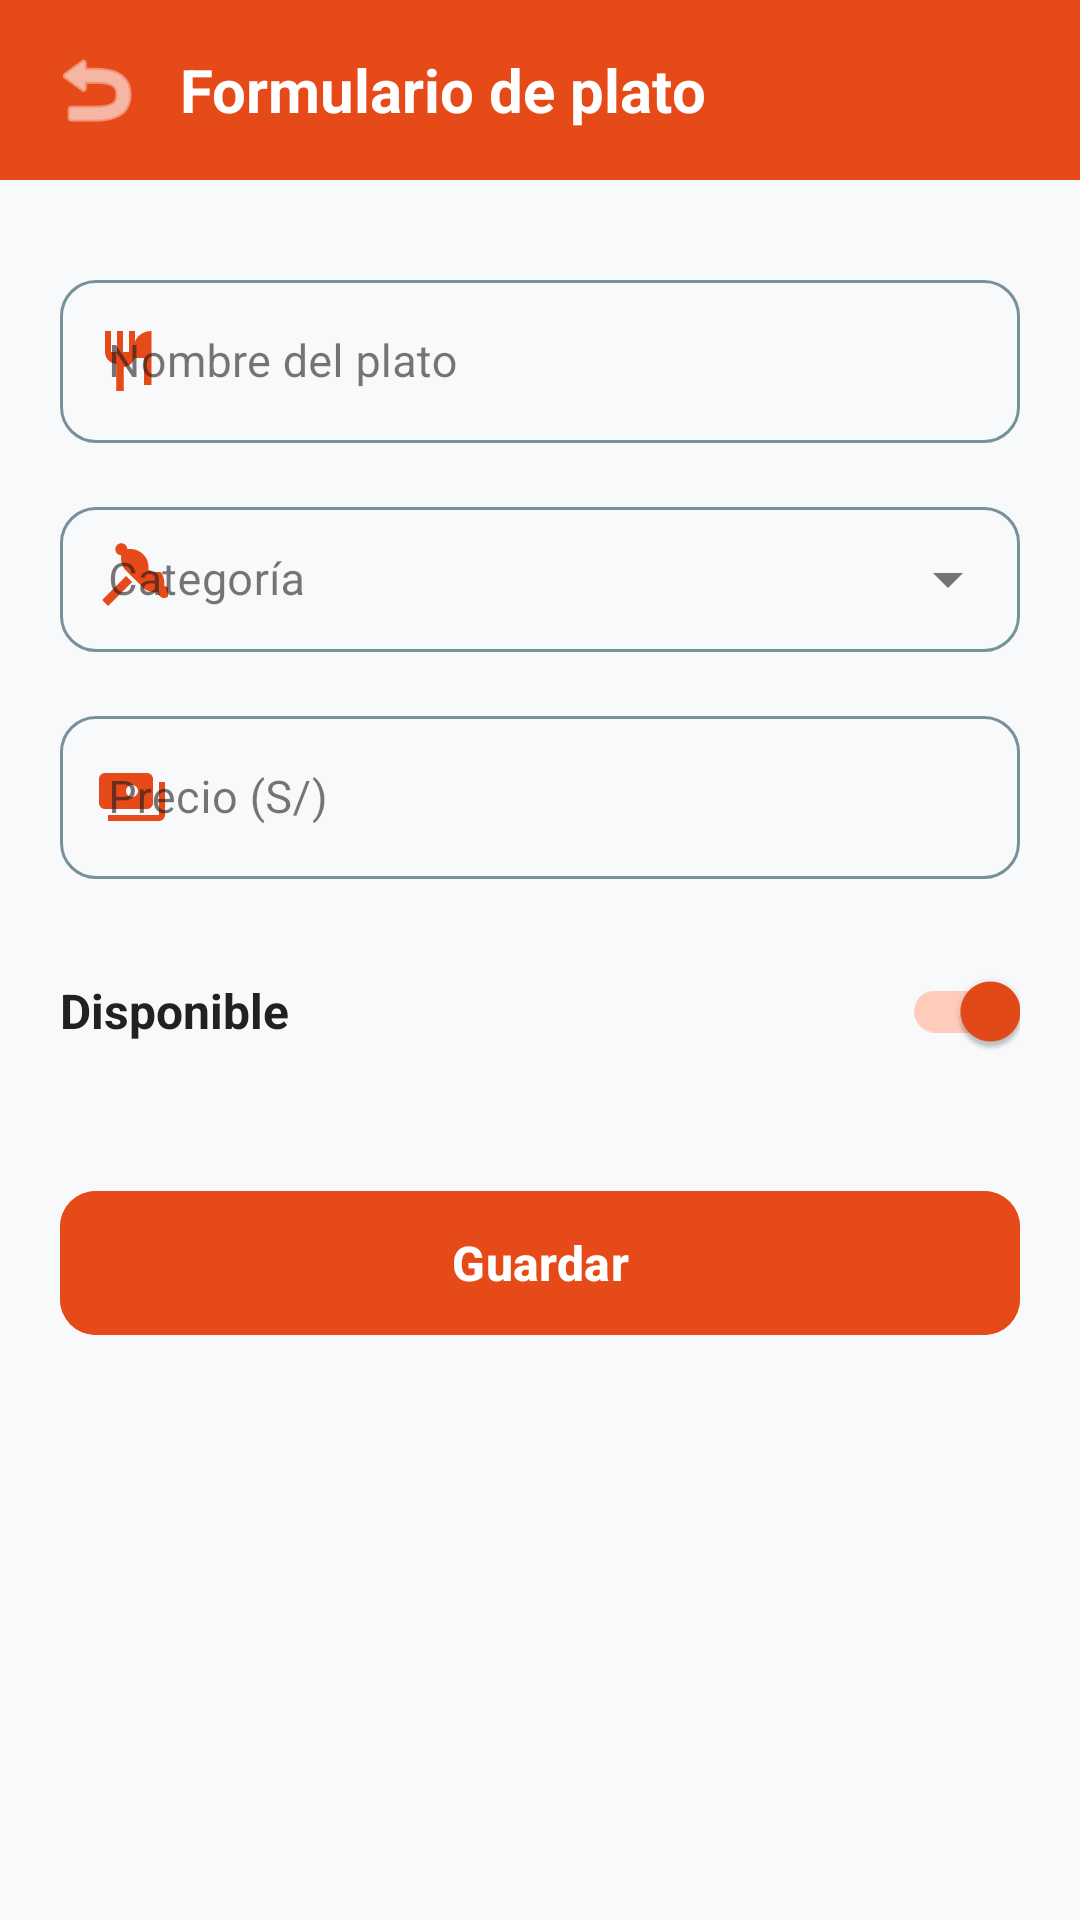

Here is an Android app screen rendered from its layout file. Give the layout XML and the strings, colors and styles it references.
<!-- AndroidManifest.xml: application theme Theme.SABORAPP -->
<!-- res/layout/activity_plato_form.xml -->
<?xml version="1.0" encoding="utf-8"?>
<LinearLayout xmlns:android="http://schemas.android.com/apk/res/android"
    xmlns:app="http://schemas.android.com/apk/res-auto"
    xmlns:tools="http://schemas.android.com/tools"
    android:layout_width="match_parent"
    android:layout_height="match_parent"
    android:orientation="vertical"
    android:background="@color/background_light">

    
    <LinearLayout
        android:layout_width="match_parent"
        android:layout_height="60dp"
        android:background="@color/primary"
        android:gravity="center_vertical"
        android:orientation="horizontal"
        android:paddingHorizontal="16dp">

        <ImageView
            android:id="@+id/btnBackForm"
            android:layout_width="32dp"
            android:layout_height="32dp"
            android:background="?attr/selectableItemBackgroundBorderless"
            android:src="@android:drawable/ic_menu_revert"
            app:tint="@color/white" />

        <TextView
            android:id="@+id/tvTituloForm"
            android:layout_width="wrap_content"
            android:layout_height="wrap_content"
            android:layout_marginStart="12dp"
            android:text="Formulario de plato"
            android:textColor="@color/white"
            android:textSize="20sp"
            android:textStyle="bold" />
    </LinearLayout>

    <ScrollView
        android:layout_width="match_parent"
        android:layout_height="match_parent"
        android:fillViewport="true">

        <LinearLayout
            android:layout_width="match_parent"
            android:layout_height="wrap_content"
            android:orientation="vertical"
            android:padding="20dp">

            
            <com.google.android.material.textfield.TextInputLayout
                android:id="@+id/tilNombre"
                style="@style/Widget.MaterialComponents.TextInputLayout.OutlinedBox"
                android:layout_width="match_parent"
                android:layout_height="wrap_content"
                android:layout_marginTop="8dp"
                android:layout_marginBottom="16dp"
                android:hint="Nombre del plato"
                app:boxCornerRadiusBottomEnd="12dp"
                app:boxCornerRadiusBottomStart="12dp"
                app:boxCornerRadiusTopEnd="12dp"
                app:boxCornerRadiusTopStart="12dp"
                app:boxStrokeColor="@color/input_box_stroke"
                app:hintTextColor="@color/primary"
                app:startIconDrawable="@drawable/ic_menu_platos"
                app:startIconTint="@color/primary">

                <com.google.android.material.textfield.TextInputEditText
                    android:id="@+id/etNombre"
                    android:layout_width="match_parent"
                    android:layout_height="wrap_content"
                    android:inputType="textCapSentences"
                    android:textColor="@color/text_primary"
                    android:textSize="15sp"
                    android:maxLines="1" />
            </com.google.android.material.textfield.TextInputLayout>

            
            <com.google.android.material.textfield.TextInputLayout
                android:id="@+id/tilCategoria"
                style="@style/Widget.MaterialComponents.TextInputLayout.OutlinedBox.ExposedDropdownMenu"
                android:layout_width="match_parent"
                android:layout_height="wrap_content"
                android:layout_marginBottom="16dp"
                android:hint="Categoría"
                app:boxCornerRadiusBottomEnd="12dp"
                app:boxCornerRadiusBottomStart="12dp"
                app:boxCornerRadiusTopEnd="12dp"
                app:boxCornerRadiusTopStart="12dp"
                app:boxStrokeColor="@color/input_box_stroke"
                app:hintTextColor="@color/primary"
                app:startIconDrawable="@drawable/ic_cat_fondos"
                app:startIconTint="@color/primary">

                <AutoCompleteTextView
                    android:id="@+id/actvCategoria"
                    android:layout_width="match_parent"
                    android:layout_height="wrap_content"
                    android:inputType="none"
                    android:paddingVertical="14dp"
                    android:textColor="@color/text_primary"
                    android:textSize="15sp" />
            </com.google.android.material.textfield.TextInputLayout>

            
            <com.google.android.material.textfield.TextInputLayout
                android:id="@+id/tilPrecio"
                style="@style/Widget.MaterialComponents.TextInputLayout.OutlinedBox"
                android:layout_width="match_parent"
                android:layout_height="wrap_content"
                android:layout_marginBottom="20dp"
                android:hint="Precio (S/)"
                app:boxCornerRadiusBottomEnd="12dp"
                app:boxCornerRadiusBottomStart="12dp"
                app:boxCornerRadiusTopEnd="12dp"
                app:boxCornerRadiusTopStart="12dp"
                app:boxStrokeColor="@color/input_box_stroke"
                app:hintTextColor="@color/primary"
                app:startIconDrawable="@drawable/ic_dinero"
                app:startIconTint="@color/primary">

                <com.google.android.material.textfield.TextInputEditText
                    android:id="@+id/etPrecio"
                    android:layout_width="match_parent"
                    android:layout_height="wrap_content"
                    android:inputType="numberDecimal"
                    android:textColor="@color/text_primary"
                    android:textSize="15sp"
                    android:maxLines="1" />
            </com.google.android.material.textfield.TextInputLayout>

            
            <LinearLayout
                android:layout_width="match_parent"
                android:layout_height="wrap_content"
                android:gravity="center_vertical"
                android:layout_marginBottom="32dp"
                android:orientation="horizontal">

                <TextView
                    android:layout_width="0dp"
                    android:layout_height="wrap_content"
                    android:layout_weight="1"
                    android:text="Disponible"
                    android:textColor="@color/text_primary"
                    android:textSize="16sp"
                    android:textStyle="bold" />

                <com.google.android.material.switchmaterial.SwitchMaterial
                    android:id="@+id/switchDisponible"
                    android:layout_width="wrap_content"
                    android:layout_height="wrap_content"
                    android:checked="true"
                    app:thumbTint="@color/primary"
                    app:trackTint="@color/primary_light" />
            </LinearLayout>

            
            <com.google.android.material.button.MaterialButton
                android:id="@+id/btnGuardarPlato"
                android:layout_width="match_parent"
                android:layout_height="56dp"
                android:backgroundTint="@color/primary"
                android:text="Guardar"
                android:textAllCaps="false"
                android:textSize="16sp"
                android:textStyle="bold"
                app:cornerRadius="12dp" />

            
            <com.google.android.material.button.MaterialButton
                android:id="@+id/btnEliminarPlato"
                style="@style/Widget.MaterialComponents.Button.OutlinedButton"
                android:layout_width="match_parent"
                android:layout_height="56dp"
                android:layout_marginTop="12dp"
                android:text="Eliminar"
                android:textAllCaps="false"
                android:textColor="#D32F2F"
                android:textSize="16sp"
                android:textStyle="bold"
                android:visibility="gone"
                app:cornerRadius="12dp"
                app:strokeColor="#D32F2F"
                app:strokeWidth="1.5dp" />

            
            <ProgressBar
                android:id="@+id/progressBarForm"
                android:layout_width="wrap_content"
                android:layout_height="wrap_content"
                android:layout_gravity="center"
                android:layout_marginTop="16dp"
                android:visibility="gone" />

        </LinearLayout>
    </ScrollView>
</LinearLayout>
<!-- resources referenced by this layout -->
<resources>
  <color name="background_light">#F8F9FA</color>
  <color name="primary">#E64A19</color>
  <color name="primary_light">#FFCCBC</color>
  <color name="text_primary">#212121</color>
  <color name="white">#FFFFFFFF</color>
  <!-- drawable ic_cat_fondos (drawable) -->
  <vector xmlns:android="http://schemas.android.com/apk/res/android"
      android:width="24dp"
      android:height="24dp"
      android:viewportWidth="24"
      android:viewportHeight="24"
      android:tint="?attr/colorControlNormal">
      <path
          android:fillColor="@android:color/white"
          android:pathData="M2,19l2,2l8,-8l-2,-2L2,19zM18.84,9.66c-0.37,-0.37 -0.86,-0.58 -1.38,-0.61c0.04,-0.35 0.05,-0.7 0.05,-1.05c0,-3.31 -2.69,-6 -6,-6c-0.35,0 -0.7,0.01 -1.05,0.05c-0.03,-0.52 -0.24,-1.01 -0.61,-1.38c-0.78,-0.78 -2.05,-0.78 -2.83,0c-0.78,0.78 -0.78,2.05 0,2.83c0.37,0.37 0.86,0.58 1.38,0.61c-0.04,0.35 -0.05,0.7 -0.05,1.05c0,1.35 0.45,2.6 1.21,3.61l6.45,6.45c1.01,0.76 2.26,1.21 3.61,1.21c0.35,0 0.7,-0.01 1.05,-0.05c0.03,0.52 0.24,1.01 0.61,1.38c0.78,0.78 2.05,0.78 2.83,0c0.78,-0.78 0.78,-2.05 0,-2.83c-0.37,-0.37 -0.86,-0.58 -1.38,-0.61c0.04,-0.35 0.05,-0.7 0.05,-1.05c0,-1.35 -0.45,-2.6 -1.21,-3.61L18.84,9.66z" />
  </vector>
  <!-- drawable ic_dinero (drawable) -->
  <vector xmlns:android="http://schemas.android.com/apk/res/android"
      android:width="24dp"
      android:height="24dp"
      android:viewportWidth="24"
      android:viewportHeight="24"
      android:tint="?attr/colorControlNormal">
      <path
          android:fillColor="@android:color/white"
          android:pathData="M19,14V6c0,-1.1 -0.9,-2 -2,-2H3c-1.1,0 -2,0.9 -2,2v8c0,1.1 0.9,2 2,2h14c1.1,0 2,-0.9 2,-2zM10,10c0,-1.1 0.9,-2 2,-2s2,0.9 2,2s-0.9,2 -2,2s-2,-0.9 -2,-2zM21,7h2v11c0,1.1 -0.9,2 -2,2H4v-2h17V7z" />
  </vector>
  <!-- drawable ic_menu_platos (drawable) -->
  <vector xmlns:android="http://schemas.android.com/apk/res/android"
      android:width="24dp"
      android:height="24dp"
      android:viewportWidth="24"
      android:viewportHeight="24"
      android:tint="?attr/colorControlNormal">
      <path
          android:fillColor="@android:color/white"
          android:pathData="M11,9H9V2H7v7H5V2H3v7c0,2.12 1.66,3.84 3.75,3.97V22h2.5v-8.03c2.09,-0.13 3.75,-1.85 3.75,-3.97V2h-2V9zM16,6v14h2.5V2c-3.5,0 -6,2.5 -6,6v3h3.5V6z" />
  </vector>
  <style name="Theme.SABORAPP" parent="Base.Theme.SABORAPP" />
  <style name="Base.Theme.SABORAPP" parent="Theme.Material3.DayNight.NoActionBar">
          <item name="colorPrimary">@color/primary</item>
          <item name="colorOnPrimary">@color/white</item>
          <item name="colorSecondary">@color/accent</item>
          <item name="android:statusBarColor">@color/primary_dark</item>
          <item name="android:textColorPrimary">@color/text_primary</item>
          <item name="android:editTextColor">@color/text_primary</item>
          <item name="editTextColor">@color/text_primary</item>
          <item name="colorOutline">#78909C</item>
      </style>
  <color name="accent">#FF7043</color>
  <color name="primary_dark">#BF360C</color>
</resources>
